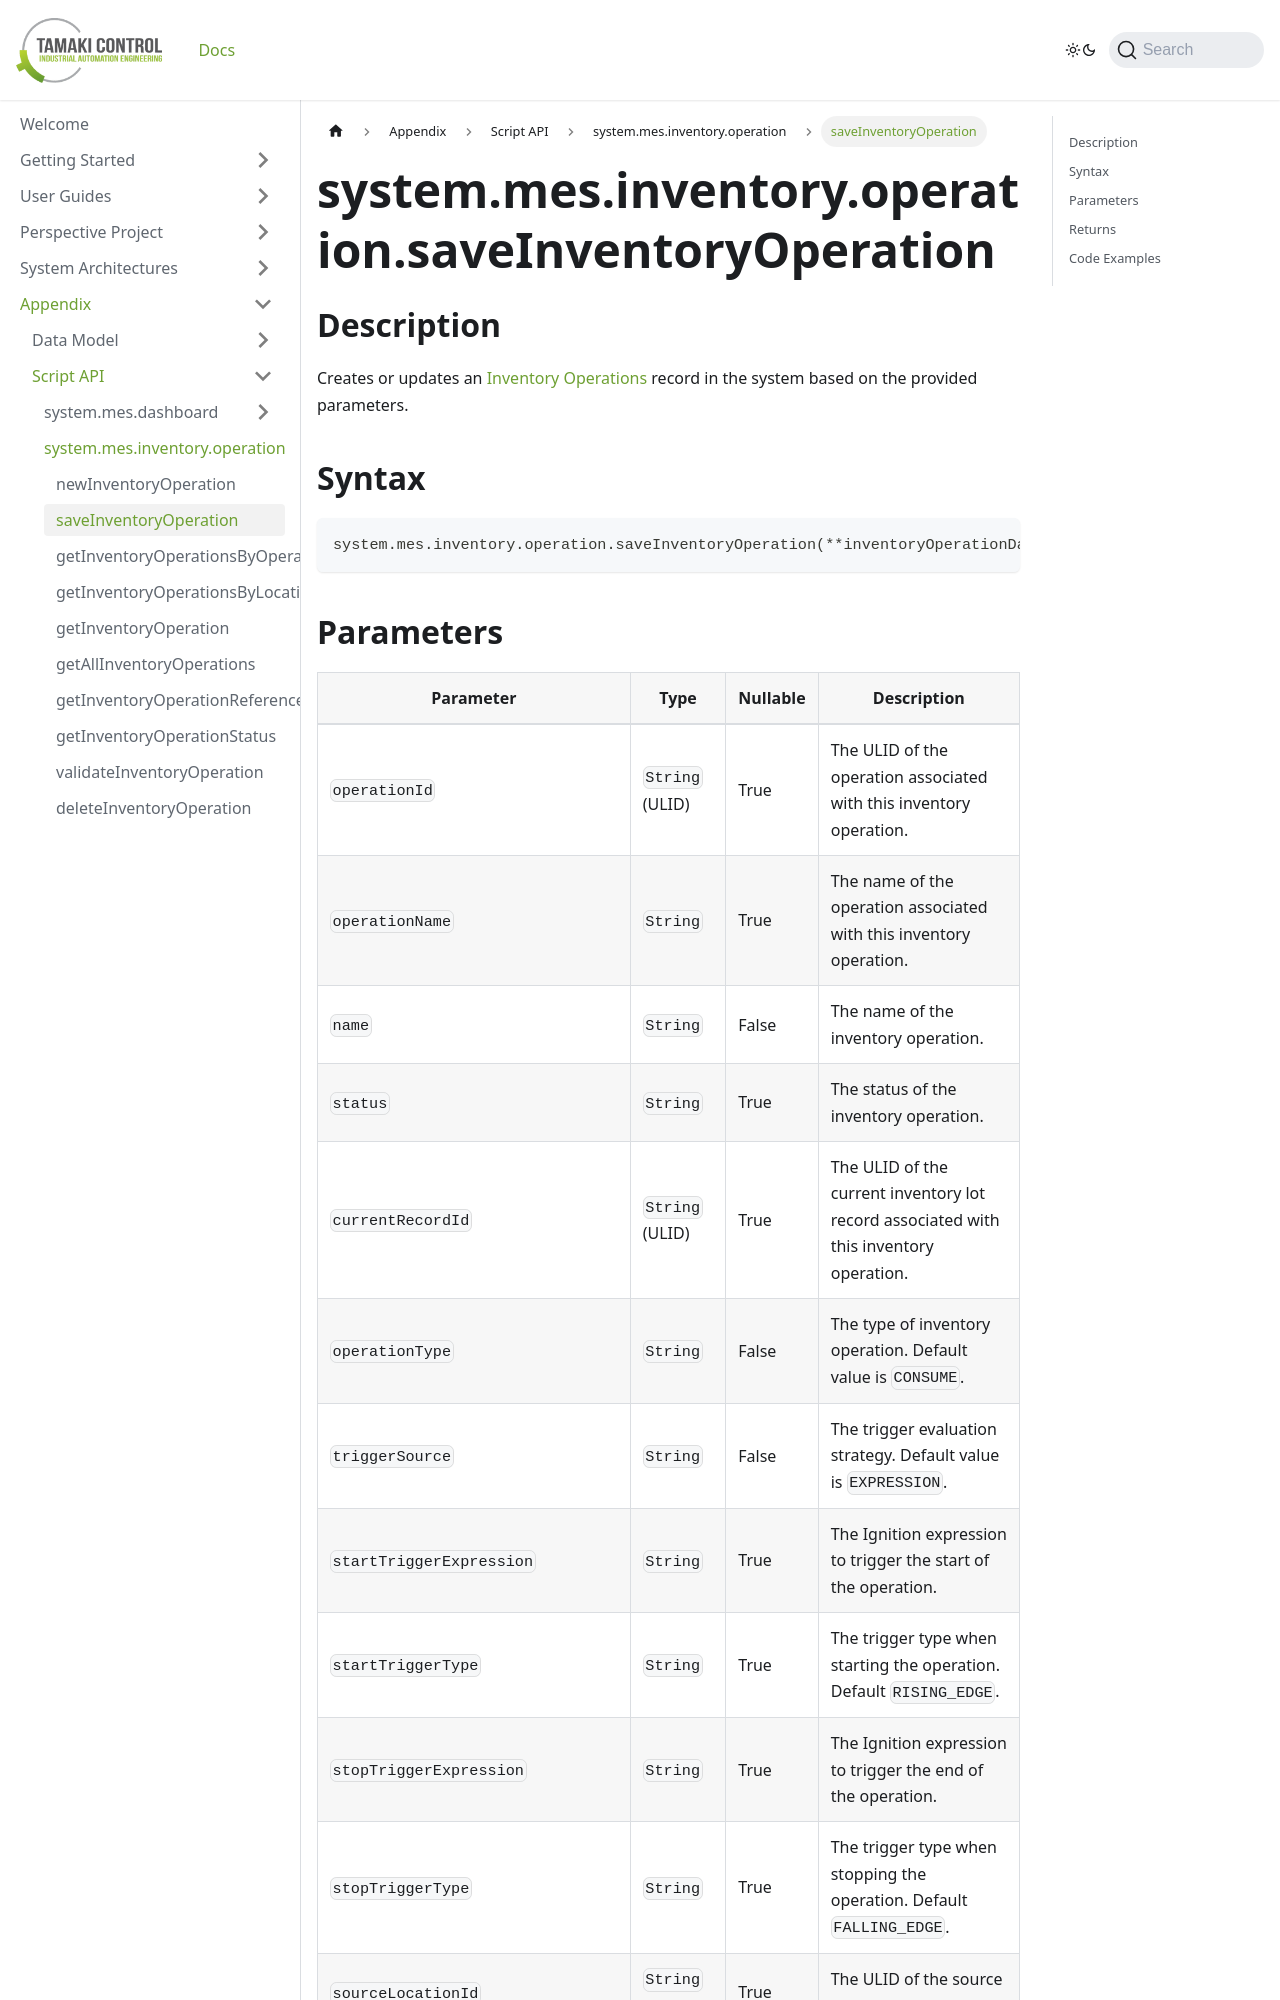

repository: TamakiControl/tamaki-mes-docs · page: docs/appendix/script-api/inventory-operation-script-api/save-inventory-operation/index.html · generator: docusaurus

---
sidebar_position: 3
title: "saveInventoryOperation"
description: "Creates or updates an inventory operation with specified parameters."
---

# system.mes.inventory.operation.saveInventoryOperation

## Description

Creates or updates an [Inventory Operations](../../data-model/inventory-operation-model/inventory-operation) record in the system based on the provided parameters.

## Syntax

```python
system.mes.inventory.operation.saveInventoryOperation(**inventoryOperationData)
```
